Labelled photos from "ROI", an image-classification folder in Raihan-Moosa/Brain-Tumor-MRI-Classification-ACML-. The possible labels are: glioma, meningioma, no tumor, pituitary tumor.

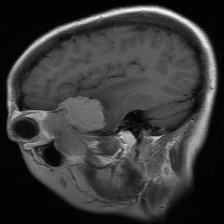
Label: meningioma

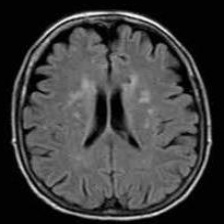
Label: no tumor

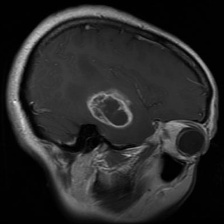
Label: glioma

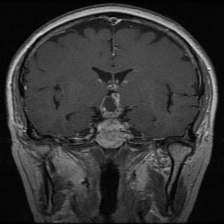
Label: pituitary tumor

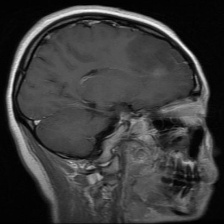
Label: glioma

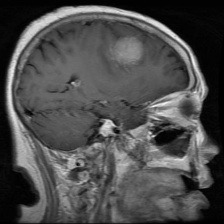
Label: meningioma
